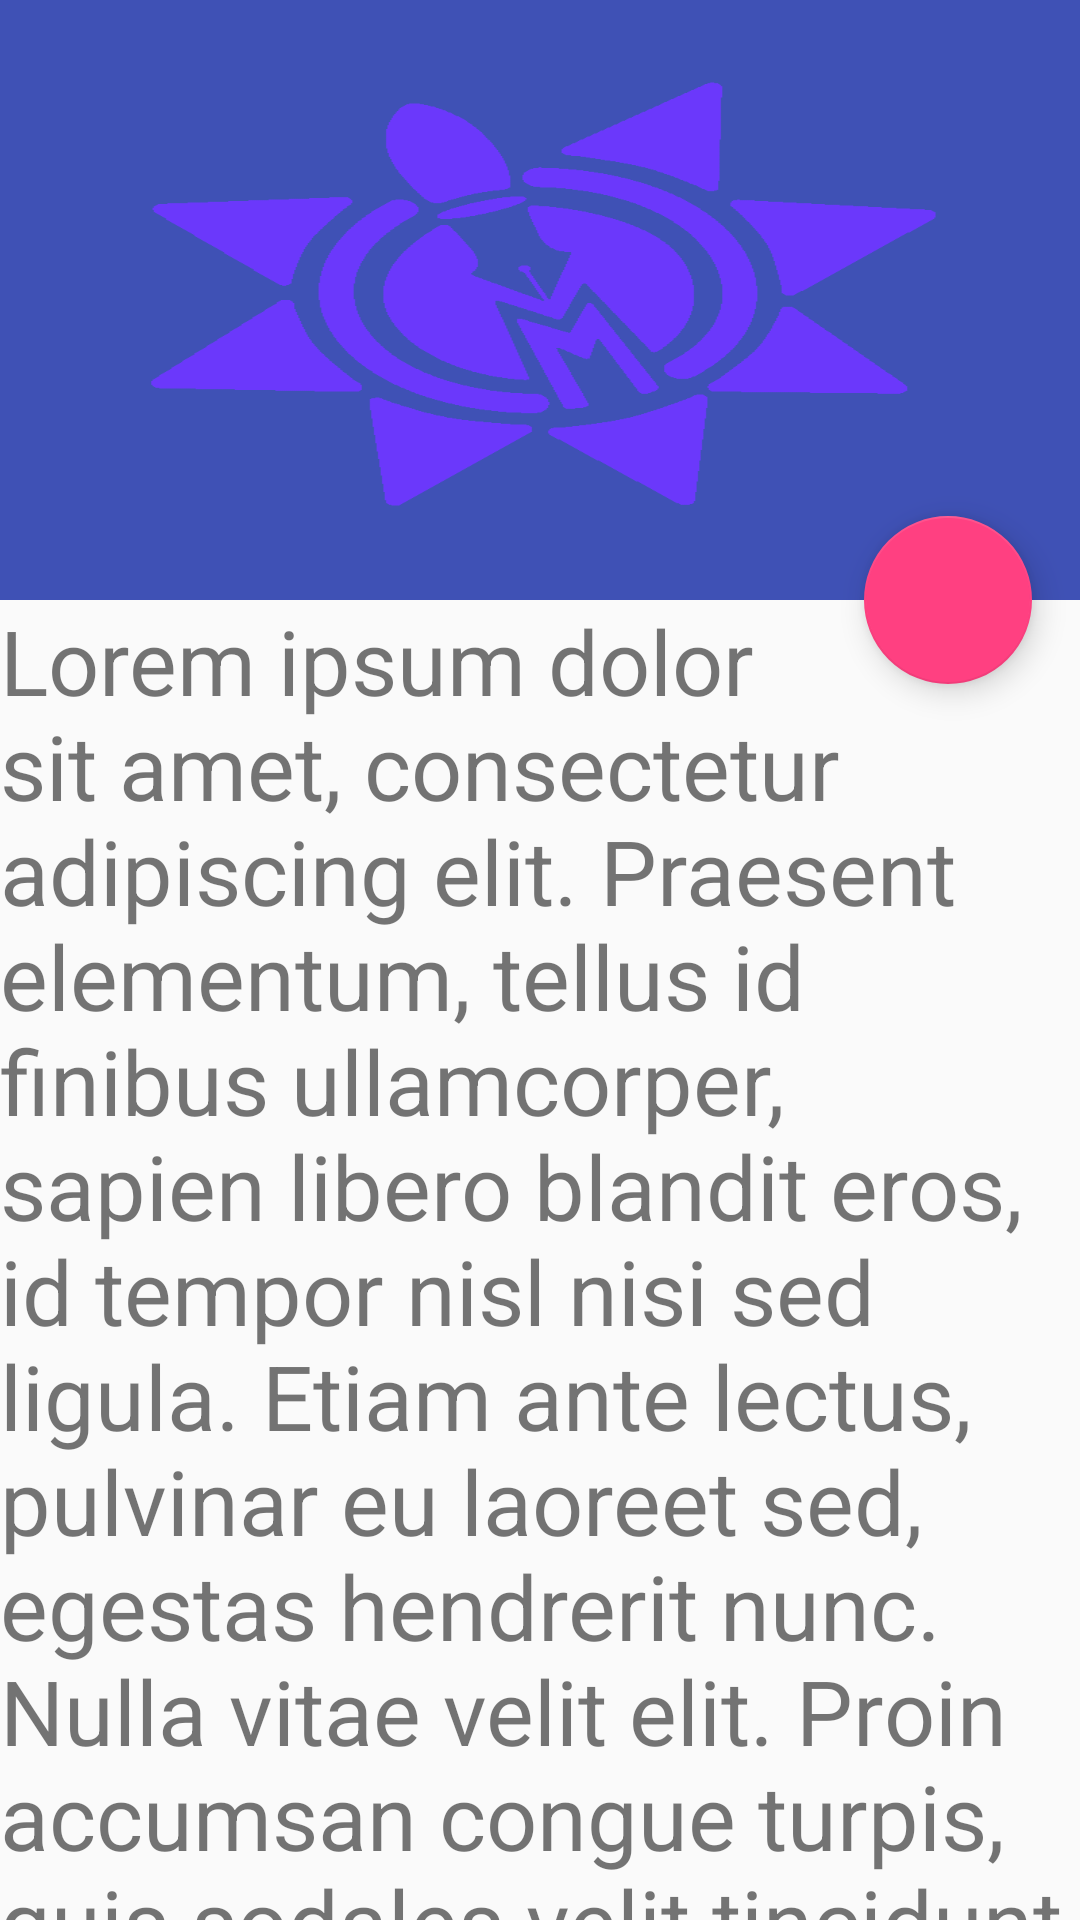

The Android layout XML behind this screen, and the referenced resources:
<!-- AndroidManifest.xml: application theme AppTheme -->
<!-- res/layout/activity_article.xml -->
<?xml version="1.0" encoding="utf-8"?>
<android.support.design.widget.CoordinatorLayout
    xmlns:android="http://schemas.android.com/apk/res/android"
    xmlns:app="http://schemas.android.com/apk/res-auto"
    xmlns:tools="http://schemas.android.com/tools"
    android:layout_width="match_parent"
    android:layout_height="match_parent">
    <android.support.design.widget.AppBarLayout
        android:id="@+id/article_appbar"
        android:theme="@style/ThemeOverlay.AppCompat.Dark.ActionBar"
        android:layout_width="match_parent"
        android:layout_height="wrap_content">
        <android.support.design.widget.CollapsingToolbarLayout
            android:id="@+id/article_collapse_toolbar"
            android:layout_width="match_parent"
            android:layout_height="match_parent"
            app:contentScrim="?attr/colorAccent"
            app:expandedTitleMarginStart="24dp"
            app:layout_scrollFlags="scroll|exitUntilCollapsed|snap">
            <ImageView
                android:layout_width="match_parent"
                android:layout_height="200dp"
                android:background="@drawable/logo_purple"
                android:scaleType="centerCrop"
                app:layout_collapseMode="parallax"/>
            
            <View
                android:layout_width="match_parent"
                android:layout_height="200dp"
                android:layout_gravity="bottom"
                android:background="@drawable/scrim" />
            <android.support.v7.widget.Toolbar
                android:layout_width="match_parent"
                android:layout_height="?attr/actionBarSize"
                app:layout_collapseMode="pin"
                app:popupTheme="@style/ThemeOverlay.AppCompat.Light"/>

        </android.support.design.widget.CollapsingToolbarLayout>

    </android.support.design.widget.AppBarLayout>

    <android.support.v4.widget.NestedScrollView
        android:id="@+id/nestedScrollView"
        android:layout_width="match_parent"
        android:layout_height="match_parent"
        android:clipToPadding="false"
        app:layout_behavior="@string/appbar_scrolling_view_behavior">
        <TextView
            android:layout_width="match_parent"
            android:layout_height="wrap_content"
            android:text="Lorem ipsum dolor sit amet, consectetur adipiscing elit. Praesent elementum, tellus id finibus ullamcorper, sapien libero blandit eros, id tempor nisl nisi sed ligula. Etiam ante lectus, pulvinar eu laoreet sed, egestas hendrerit nunc. Nulla vitae velit elit. Proin accumsan congue turpis, quis sodales velit tincidunt ut. Donec a nunc fringilla, congue turpis ac, eleifend purus. Donec tristique quam ante, et lacinia justo tempor quis. Pellentesque nec nunc purus. "
            android:textSize="30sp"
            android:layout_marginTop="@dimen/auth_page_margin"
            android:layout_marginEnd="@dimen/auth_page_margin"
            android:layout_marginStart="@dimen/auth_page_margin"
            android:layout_marginBottom="@dimen/auth_page_margin"/>
    </android.support.v4.widget.NestedScrollView>

    <android.support.design.widget.FloatingActionButton
        android:layout_width="wrap_content"
        android:layout_height="wrap_content"
        app:layout_anchor="@+id/article_appbar"
        android:layout_marginBottom="16dp"
        android:layout_marginEnd="16dp"
        app:layout_anchorGravity="bottom|right|end" />

</android.support.design.widget.CoordinatorLayout>
<!-- resources referenced by this layout -->
<resources>
  <!-- drawable logo_purple: png bitmap (drawable-mdpi, 11874 bytes) -->
  <style name="AppTheme" parent="Theme.AppCompat.Light.NoActionBar">
          
          <item name="colorPrimary">@color/colorPrimary</item>
          <item name="colorPrimaryDark">@color/colorPrimaryDark</item>
          <item name="colorAccent">@color/colorAccent</item>
          <item name="android:editTextColor">@color/colorPrimaryDark</item>
          <item name="android:textColorHint">@color/colorPrimaryDark</item>
          <item name="android:cacheColorHint">@color/colorPrimaryDark</item>
          
      </style>
  <color name="colorPrimary">#3F51B5</color>
  <color name="colorPrimaryDark">#303F9F</color>
  <color name="colorAccent">#FF4081</color>
</resources>
